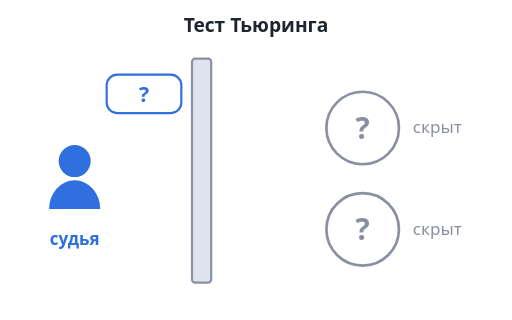
t = 0.00 s
t = 0.60 s: frame unchanged from t = 0.00 s, image omitted
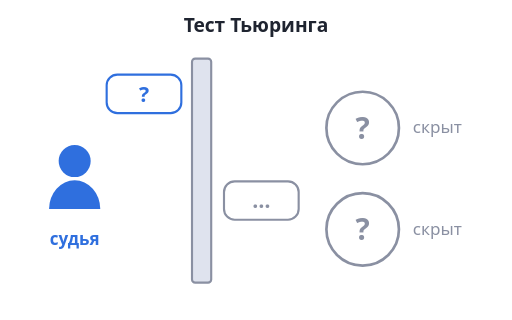
t = 1.20 s
t = 2.00 s: frame unchanged from t = 1.20 s, image omitted
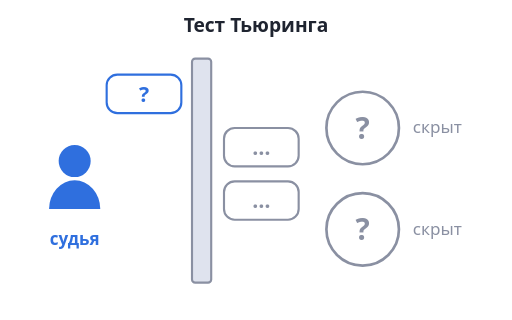
t = 2.70 s
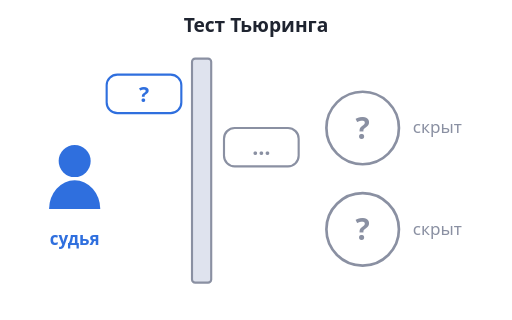
t = 3.30 s

The animated SVG that drew these frames (rendered in a browser with its animation timeline set to each time). Animation: 2 SMIL elements (animate=2); one cycle of 4.00 s, repeats indefinitely.

<svg xmlns="http://www.w3.org/2000/svg" viewBox="0 0 480 300"><rect width="100%" height="100%" rx="14" fill="#ffffff"/><g font-family="system-ui, -apple-system, Segoe UI, Roboto, sans-serif"><text x="240" y="30" font-size="18" fill="#1f2430" text-anchor="middle" font-weight="bold">Тест Тьюринга</text><circle cx="70" cy="151" r="15" fill="#2f6fde"/><path d="M46,196 A24,27 0 0 1 94,196 Z" fill="#2f6fde"/><text x="70" y="230" font-size="16" fill="#2f6fde" text-anchor="middle" font-weight="bold">судья</text><rect x="180" y="55" width="18" height="210" rx="3" fill="#dfe3ee" stroke="#8a90a2" stroke-width="2"/><circle cx="340" cy="120" r="34" fill="#ffffff" stroke="#8a90a2" stroke-width="2.5"/><circle cx="340" cy="215" r="34" fill="#ffffff" stroke="#8a90a2" stroke-width="2.5"/><text x="340" y="130" font-size="28" fill="#8a90a2" text-anchor="middle" font-weight="bold">?</text><text x="340" y="225" font-size="28" fill="#8a90a2" text-anchor="middle" font-weight="bold">?</text><text x="410" y="125" font-size="16" fill="#8a90a2" text-anchor="middle">скрыт</text><text x="410" y="220" font-size="16" fill="#8a90a2" text-anchor="middle">скрыт</text><rect x="100" y="70" width="70" height="36" rx="10" fill="#ffffff" stroke="#2f6fde" stroke-width="2"/><text x="135" y="95.2" font-size="20" fill="#2f6fde" text-anchor="middle" font-weight="bold">?</text><g opacity="0"><animate attributeName="opacity" values="0;0;1;1;0;0" keyTimes="0;0.2;0.3;0.7;0.8;1" dur="4s" repeatCount="indefinite"/><rect x="210" y="170" width="70" height="36" rx="10" fill="#ffffff" stroke="#8a90a2" stroke-width="2"/><text x="245" y="195.2" font-size="20" fill="#8a90a2" text-anchor="middle" font-weight="bold">…</text></g><g opacity="0"><animate attributeName="opacity" values="0;0;1;1;0;0" keyTimes="0;0.5;0.6;0.9;0.95;1" dur="4s" repeatCount="indefinite"/><rect x="210" y="120" width="70" height="36" rx="10" fill="#ffffff" stroke="#8a90a2" stroke-width="2"/><text x="245" y="145.2" font-size="20" fill="#8a90a2" text-anchor="middle" font-weight="bold">…</text></g></g></svg>
